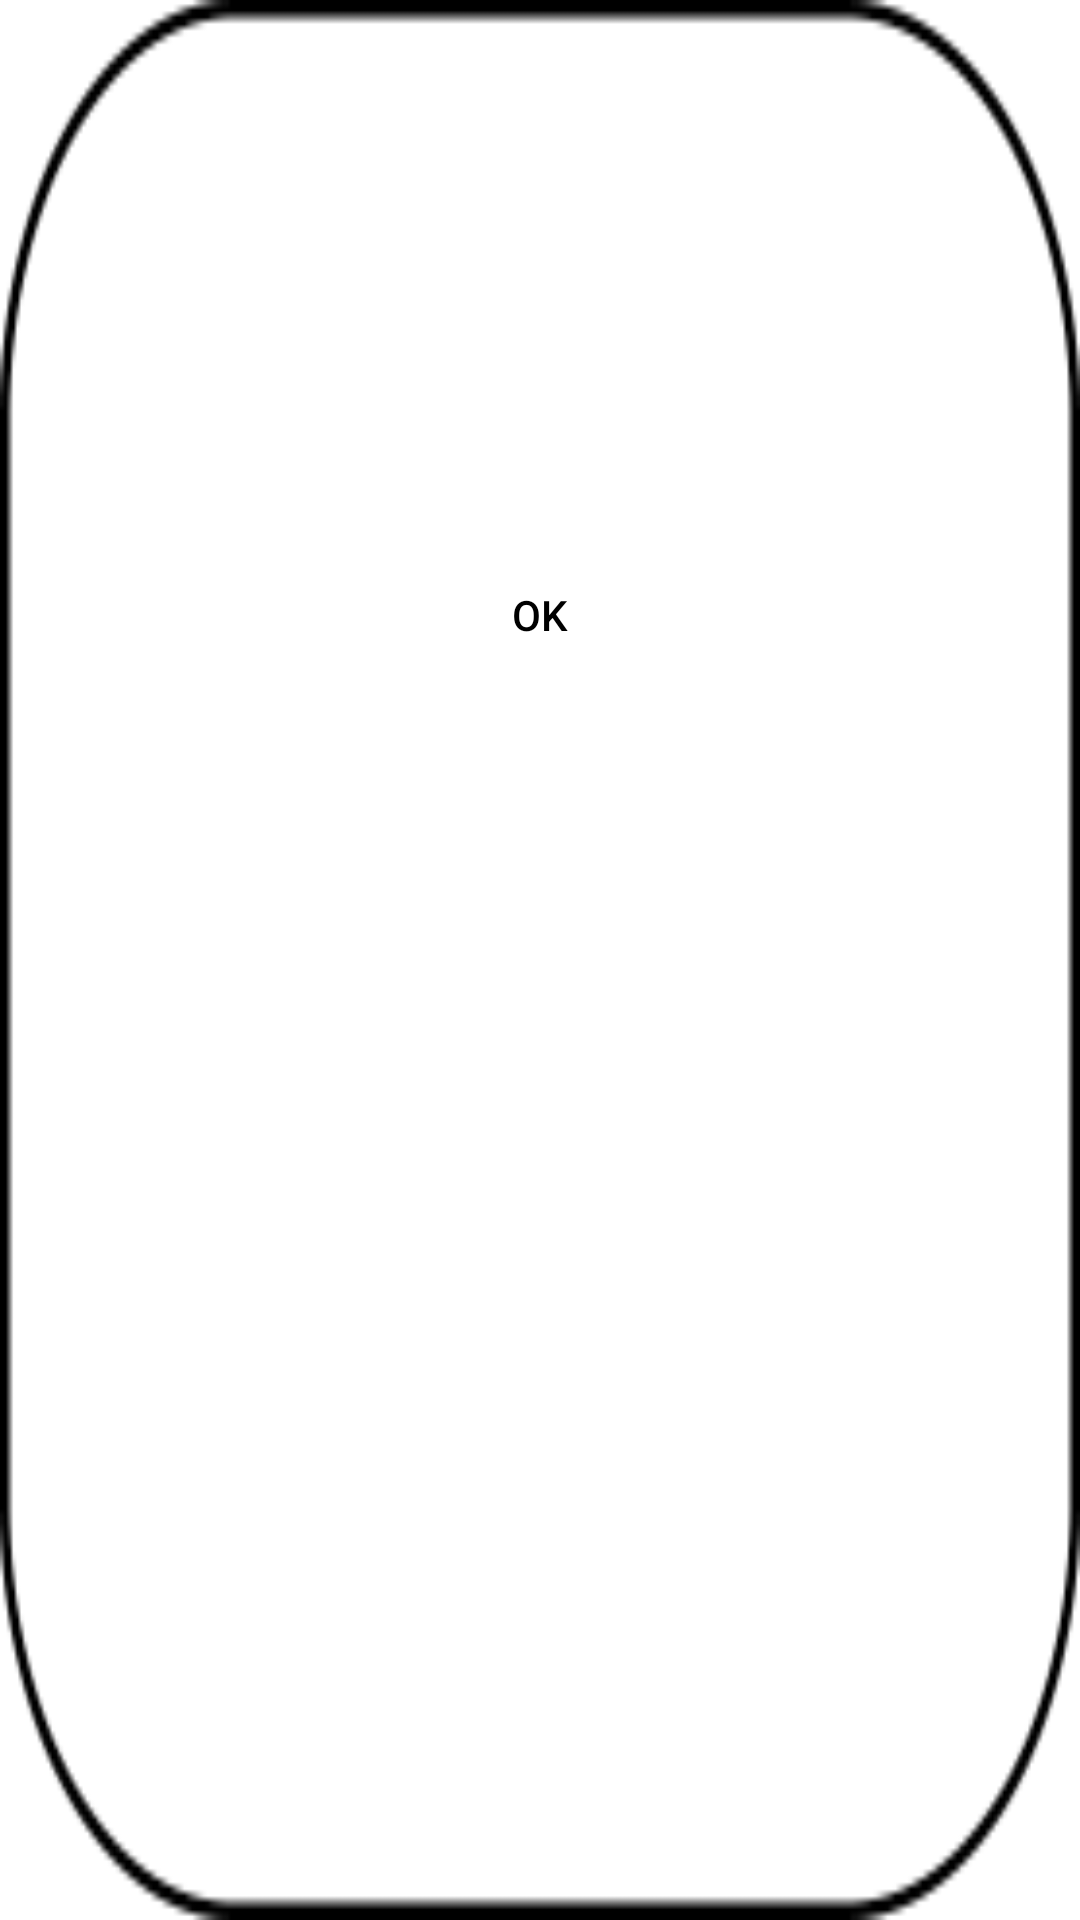

Reconstruct the res/layout file that produces this screen, plus the resources it refers to.
<!-- AndroidManifest.xml: application theme Theme.Construktor -->
<!-- res/layout/fragment3.xml -->
<?xml version="1.0" encoding="utf-8"?>
<LinearLayout xmlns:android="http://schemas.android.com/apk/res/android"
    xmlns:app="http://schemas.android.com/apk/res-auto"
    android:id="@+id/dialogfon"
    android:layout_width="wrap_content"
    android:layout_height="wrap_content"
    android:background="@drawable/white"
    android:divider="@color/png"
    android:foreground="@color/png"
    android:orientation="vertical"
    android:scaleType="centerCrop">
    <TextView
        android:id="@+id/title"
        android:layout_width="wrap_content"
        android:layout_height="wrap_content"
        android:layout_gravity="center"
        android:layout_marginTop="70dp"
        android:textSize="20dp"
        android:textColor="@color/black"/>
    <TextView
        android:id="@+id/corrAns"
        android:layout_width="wrap_content"
        android:layout_height="wrap_content"
        android:layout_gravity="center"
        android:layout_marginTop="10dp"
        android:textSize="20dp"
        android:textColor="@color/black"/>

    <TextView
        android:id="@+id/procCorrAns"
        android:layout_width="wrap_content"
        android:layout_height="wrap_content"
        android:layout_gravity="center"
        android:layout_marginTop="10dp"

        android:textSize="20dp"
        android:textColor="@color/black"/>

    <Button
        android:id="@+id/btnOK"
        android:layout_width="wrap_content"
        android:layout_height="wrap_content"
        android:layout_gravity="center"
        android:layout_marginTop="10dp"
        android:background="@drawable/btn_press"
        android:foregroundTint="@color/black"
        android:foreground="@drawable/txstyle"
        android:text="@string/ok"
        android:textColor="@color/black"
        />
</LinearLayout>
<!-- resources referenced by this layout -->
<resources>
  <color name="black">#FF000000</color>
  <color name="png">#00000000</color>
  <!-- drawable btn_press (drawable) -->
  <?xml version="1.0" encoding="utf-8"?>
  <selector xmlns:android="http://schemas.android.com/apk/res/android">
      <item android:state_pressed="false" android:drawable="@drawable/but_style"/>
      <item android:state_pressed="true" android:drawable="@drawable/but_style2"/>
  </selector>
  <!-- drawable txstyle (drawable) -->
  <shape xmlns:android="http://schemas.android.com/apk/res/android">
      <stroke android:width="4dp"
          android:color="@color/white">
  
      </stroke>
      <solid android:color="@color/black50"/>
      <corners android:radius="20dp">
      </corners>
  
  
  
  </shape>
  <!-- drawable white: png bitmap (drawable, 5055 bytes) -->
  <string name="ok">Ok</string>
  <style name="Theme.Construktor" parent="Theme.MaterialComponents.DayNight.DarkActionBar">
          
          <item name="colorPrimary">@color/purple_500</item>
          <item name="colorPrimaryVariant">@color/purple_700</item>
          <item name="colorOnPrimary">@color/white</item>
          
          <item name="colorSecondary">@color/teal_200</item>
          <item name="colorSecondaryVariant">@color/teal_700</item>
          <item name="colorOnSecondary">@color/black</item>
          
          <item name="android:statusBarColor" tools:targetApi="l">?attr/colorPrimaryVariant</item>
          
      </style>
  <!-- drawable but_style (drawable) -->
  <?xml version="1.0" encoding="utf-8"?>
  <shape xmlns:android="http://schemas.android.com/apk/res/android">
      <stroke android:width="4dp"
          android:color="@color/white">
  
      </stroke>
      <solid android:color="@color/png"/>
      <corners android:radius="20dp">
      </corners>
  
  
  
  </shape>
  <!-- drawable but_style2 (drawable) -->
  <?xml version="1.0" encoding="utf-8"?>
  <shape xmlns:android="http://schemas.android.com/apk/res/android">
      <stroke android:width="4dp"
          android:color="@color/white">
  
      </stroke>
      <solid android:color="@color/white"/>
      <corners android:radius="20dp">
      </corners>
  
  
  
  </shape>
  <color name="white">#FFFFFFFF</color>
  <color name="black50">#800E0E0E</color>
  <color name="purple_500">#FF6200EE</color>
  <color name="purple_700">#FF3700B3</color>
  <color name="teal_200">#FF03DAC5</color>
  <color name="teal_700">#FF018786</color>
</resources>
